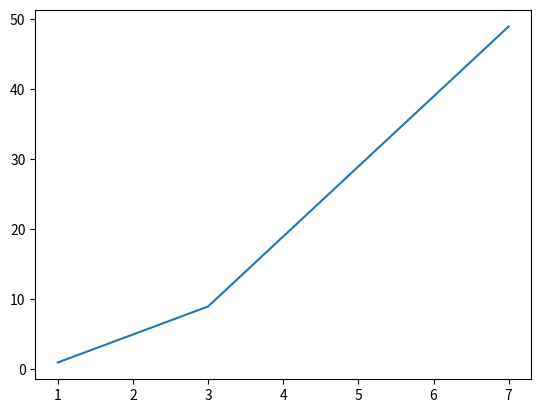

The script that saved this image:
"""
Contains structures for creating and interacting with
q(s, a) and pi(s) tables
"""

import numpy as np
import os
from mpl_toolkits.mplot3d import axes3d
import matplotlib.pyplot as plt
from matplotlib import cm


def create_q_table ():
    def __empty_q_table ():
        return np.zeros((4, 32, 10))

    Qtable = __empty_q_table()
    Qtable[:,31,:] = 1
    return Qtable


def create_pi_table ():
    def __empty_pi_table ():
        PItable = np.chararray((4, 32, 10), unicode=True)
        PItable[:] = 'H' # Initialised with hit

        return PItable

    PItable = __empty_pi_table ()
    PItable[:,25:,:] = 'S'

    return PItable


def create_qsa_table ():
    Htable = create_q_table()
    Stable = create_q_table()
    Htable[:,:,:] = Stable[:,:,:] = 0

    # Stable[:,:25,:] = -0.1; Htable[:,:25,:] = 0.1
    # Htable[:25:,:] = 0.1; Htable[:,25:,:] = -0.1
    # Stable[:,31,:] = 0.9; Htable[:,31,:] = -0.9

    # Stable[:,:25,:] = -0.1; Stable[:,31,:] = 0.5
    # Htable[:,25:,:] = -0.1; Htable[:,31,:] = -0.5
    # Stable[:,25:,:] = 0.5; Stable[:,31,:] = 0.9
    # Htable[:,:25,:] = 0.1; Stable[:,:25,:] = -0.1
    # np.random.seed(0)
    # Htable[:,:,:] = np.random.rand(4, 32, 10)
    # Stable[:,:,:] = np.random.rand(4, 32, 10)
    return np.array([Htable, Stable])


def derive_pi_table (QSAtable):
    """
    Making the policy from the q(s, a) table
    """
    # Optimize it!!
    PItable = create_pi_table()
    Htable = QSAtable[0]; Stable = QSAtable[1]
    for table_no in range(4):
        for player_sum in range(32):
            for dealer_card in range(10):
                hval = Htable[table_no][player_sum][dealer_card]
                sval = Stable[table_no][player_sum][dealer_card]
                PItable[table_no][player_sum][dealer_card] = 'H' if hval > sval else 'S'

    return PItable


def index_table(Table, state):
    """
    Index into a Qtable or PItable
    """
    table_no, dealer_card, player_sum = state

    assert (0 <= table_no <= 3 and 1 <= dealer_card <= 10 and 0 <= player_sum <= 31)

    return Table[table_no][player_sum][dealer_card - 1]


def index_qsa_table (action, Table, state):
    assert (action in ['H', 'S'])
    Htable = Table[0]; Stable = Table[1]
    if action == 'H':
        return index_table(Htable, state)
    else:
        return index_table(Stable, state)


def modify_q_table(Qtable, state, value):
    """
    state == table_no, dealer_card, player_sum
    1 <= dealer_card <= 10
    0 <= player_sum <= 31
    """
    table_no, dealer_card, player_sum = state

    assert (0 <= table_no <= 3 and 1 <= dealer_card <= 10 and 0 <= player_sum <= 31)

    Qtable[table_no][player_sum][dealer_card - 1] = value
    
    return Qtable


def modify_pi_table(PItable, state, action):
    """
    state == table_no, dealer_card, player_sum
    1 <= dealer_card <= 10
    player_sum <= 31
    """
    table_no, dealer_card, player_sum = state

    assert action in ['H', 'S']
    assert (0 <= table_no <= 3 and 1 <= dealer_card <= 10 and 0 <= player_sum <= 31)

    PItable[table_no][player_sum][dealer_card - 1] = action

    return PItable


def modify_qsa_table(action, QSAtable, state, value):
    assert (action in ['H', 'S'])

    if action == 'H':
        modify_q_table(QSAtable[0], state, value)
    else:
        modify_q_table(QSAtable[1], state, value)

    return QSAtable


# def has_converged (Qtable1, Qtable2, epsilon):
#     q_table1, qc_table1 = Qtable1
#     q_table2, qc_table2 = Qtable2

#     return np.sum(abs(q_table1 - q_table2)) + np.sum(abs(qc_table1 - qc_table2)) < epsilon

def plot_3d (fig, Z, title, zlabel='V', loc=111):
    X = np.array( list(range(1,11))*32 ).reshape(32, 10)
    Y = np.array( list(range(0,32))*10 ).reshape(10, 32).T

    ax = fig.add_subplot(loc, projection='3d')
    surf = ax.plot_surface(X, Y, Z, cmap=cm.RdYlGn,
                    linewidth=0, antialiased=False,
                    vmin=-1, vmax=1)
    fig.colorbar(surf, shrink=0.5, aspect=5)
    
    ax.set_xlabel('Dealer Card')
    ax.set_ylabel('Player max. sum')
    ax.set_zlabel(zlabel)
    ax.set_zticks([-1, 0, 1])
    ax.set_zlim([-2, 2])
    ax.set_title(title)    

def plot_Qtable (Qtable, title='', path=None, name='State Value', show=False):
    fig = plt.figure(figsize=(18.0, 15.0))

    plot_3d (fig, Qtable[0], title="0 Special Cards Used", loc=221)
    plot_3d (fig, Qtable[1], title="1 Special Cards Used", loc=222)
    plot_3d (fig, Qtable[2], title="2 Special Cards Used", loc=223)
    plot_3d (fig, Qtable[3], title="3 Special Cards Used", loc=224)

    plt.suptitle(title)

    if path is not None:
        plt.savefig(os.path.join(path, name), dpi=100)
    if show:
        plt.show()
    plt.close('all')


def plot_PItable (PItable, title='', path=None, name='Policy', show=False):
    X = np.array( list(range(1,11))*32 ).reshape(32, 10)
    Y = np.array( list(range(0,32))*10 ).reshape(10, 32).T

    fig = plt.figure(figsize=(18.0, 15.0))
    def plot_3d (X, Y, Z, title, loc=111):
        ax = fig.add_subplot(loc, projection='3d')
        surf = ax.plot_surface(X, Y, Z, cmap=cm.RdYlGn,
                       linewidth=0, antialiased=False,
                       vmin=0, vmax=1)
        
        ax.set_xlabel('Dealer Card')
        ax.set_ylabel('Player max. sum')
        ax.set_zlabel('Pi')
        ax.set_zticks([0, 1])
        ax.set_zlim([-1, 2])
        ax.set_title(title)

    def int_table (pi_table):
        meaning = lambda a: 0 if a == 'H' else 1
        flattened = np.array(list(map(meaning, pi_table.flatten())))
        return flattened.reshape(32,10)

    plot_3d (X, Y, int_table(PItable[0]), title="0 Special Cards Used", loc=221)
    plot_3d (X, Y, int_table(PItable[1]), title="1 Special Cards Used", loc=222)
    plot_3d (X, Y, int_table(PItable[2]), title="2 Special Cards Used", loc=223)
    plot_3d (X, Y, int_table(PItable[3]), title="3 Special Cards Used", loc=224)

    plt.suptitle(title)

    if path is not None:
        plt.savefig(os.path.join(path, name), dpi=100)
    if show:
        plt.show()
    plt.close('all')

def plot_QSAtable (QSAtable, title='', path=None, name='QSA table', show=False):
    Htable = QSAtable[0]; Stable = QSAtable[1]

    titleH = title + " -- Hit"; titleS = title + " -- Stick"
    nameH = name + " -- Hit"; nameS = name + " -- Stick"

    # plot_Qtable (Htable, titleH, path, nameH, show=show)
    # plot_Qtable (Stable, titleS, path, nameS, show=show)
    fig = plt.figure(figsize=(20.0, 10.0))

    plot_3d (fig, Htable[0], title="0 Special Cards Used | Hit", loc=241)
    plot_3d (fig, Htable[1], title="1 Special Cards Used | Hit", loc=242)
    plot_3d (fig, Htable[2], title="2 Special Cards Used | Hit", loc=243)
    plot_3d (fig, Htable[3], title="3 Special Cards Used | Hit", loc=244)
    plot_3d (fig, Stable[0], title="0 Special Cards Used | Stick", loc=245)
    plot_3d (fig, Stable[1], title="1 Special Cards Used | Stick", loc=246)
    plot_3d (fig, Stable[2], title="2 Special Cards Used | Stick", loc=247)
    plot_3d (fig, Stable[3], title="3 Special Cards Used | Stick", loc=248)

    plt.suptitle(title)

    if path is not None:
        plt.savefig(os.path.join(path, name), dpi=100)
    if show:
        plt.show()
    plt.close('all')
    

def plot_curves (X=[], Y=[], colors=None):
    for x, y in zip(X, Y):
        plt.plot(x, y)
    plt.show()

if __name__ == '__main__':
    # Test the table generation
    # Qtable = create_q_table()
    # PItable = create_pi_table()
    # plot_PItable (PItable)
    # modify_q_table (Qtable, (0, 1, 26), 0.5)
    # modify_pi_table (PItable, (0, 1, 26), 'H')
    # print (Qtable)
    # plot_Qtable (Qtable)

    # exit(0)

    x = [1,3,7]
    y = [1,9,49]
    plot_curves([x], [y])
